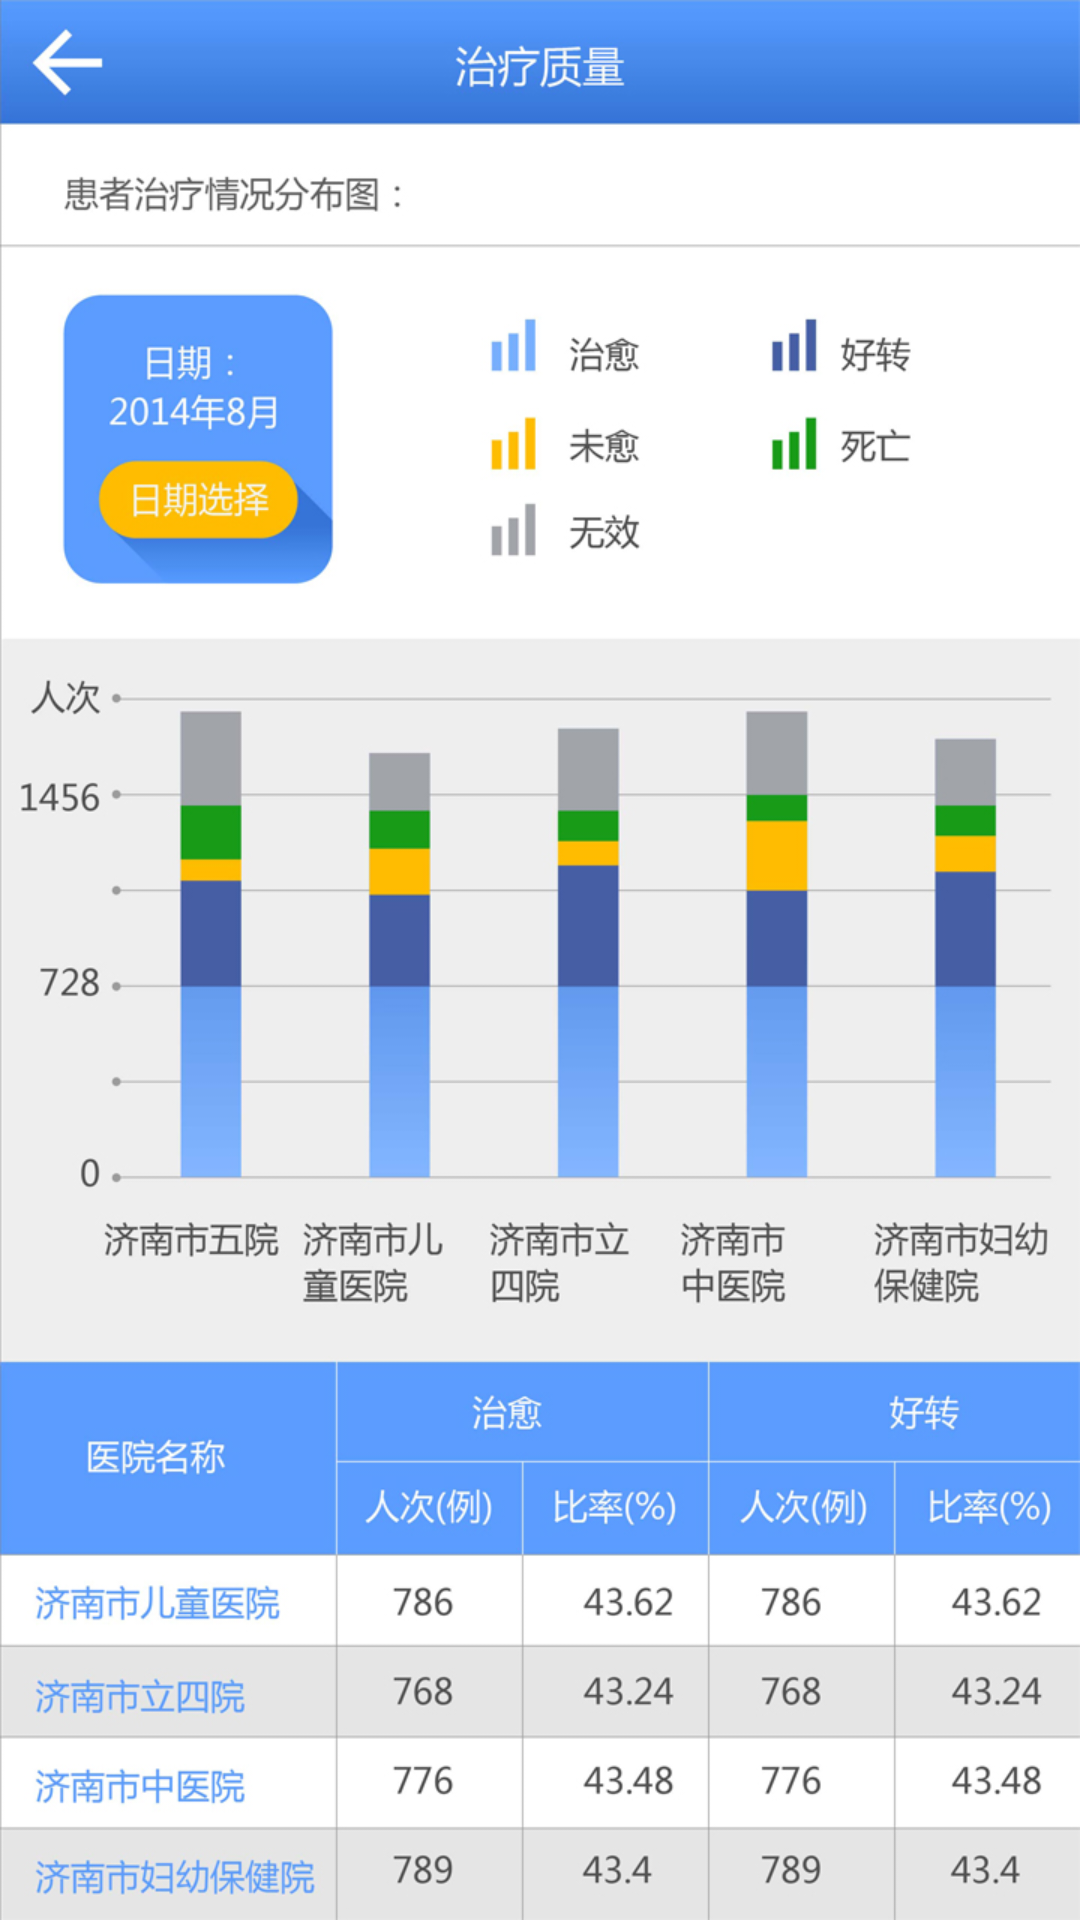

Here is an Android app screen rendered from its layout file. Give the layout XML and the strings, colors and styles it references.
<!-- AndroidManifest.xml: application theme AppTheme -->
<!-- res/layout/activity_qualityofcare.xml -->
<?xml version="1.0" encoding="utf-8"?>
<LinearLayout xmlns:android="http://schemas.android.com/apk/res/android"
    android:layout_width="match_parent"
    android:layout_height="match_parent"
    android:orientation="vertical" 
    android:background="@drawable/qualityofcare">
    

</LinearLayout>
<!-- resources referenced by this layout -->
<resources>
  <!-- drawable qualityofcare: jpg bitmap (drawable-hdpi, 326603 bytes) -->
  <style name="AppTheme" parent="AppBaseTheme">
          
      </style>
  <style name="AppBaseTheme" parent="android:Theme.Light">
          
      </style>
</resources>
